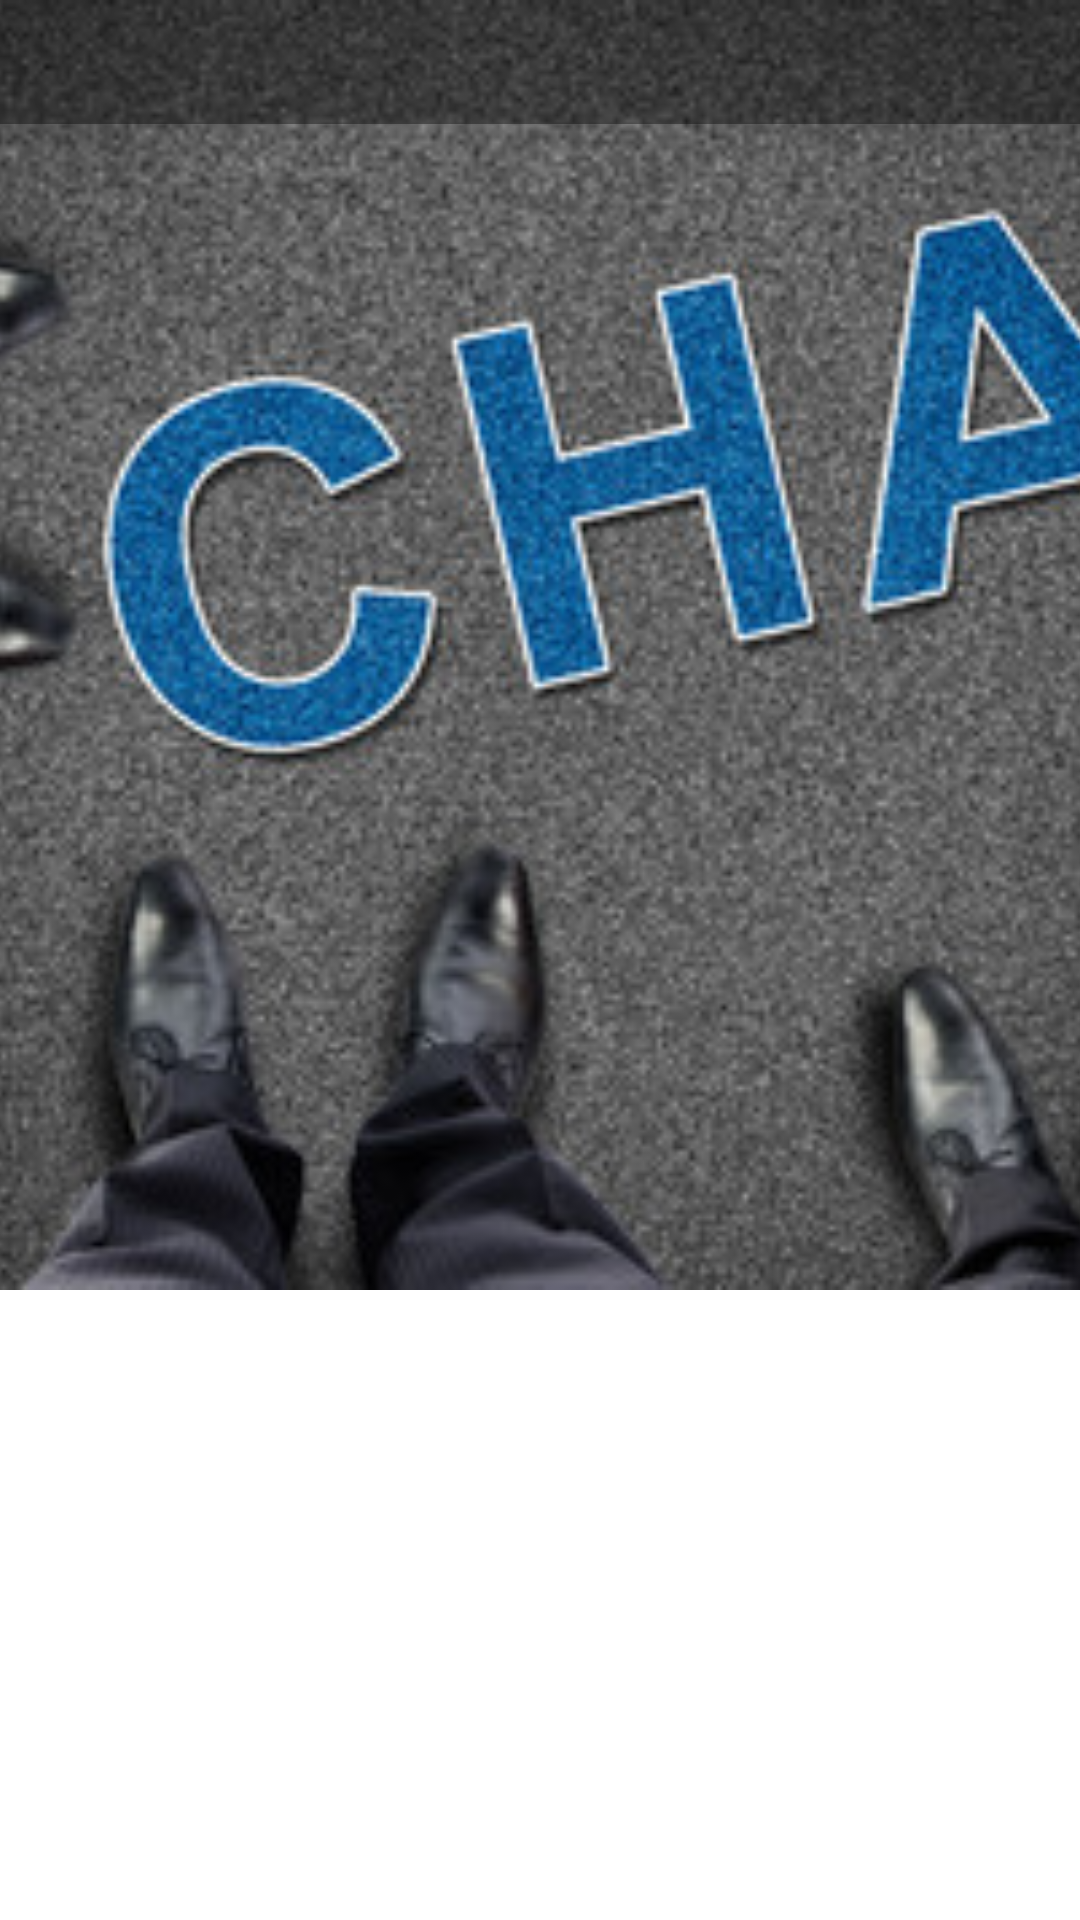

This screen was rendered from an Android layout file. Write that file and the resources it references.
<!-- AndroidManifest.xml: application theme AppTheme -->
<!-- res/layout/activity_perfiles.xml -->
<?xml version="1.0" encoding="utf-8"?>
<FrameLayout xmlns:android="http://schemas.android.com/apk/res/android"
              xmlns:app="http://schemas.android.com/apk/res-auto"
              xmlns:tools="http://schemas.android.com/tools"
              android:layout_width="400dp"
              android:layout_height="430dp"
              android:orientation="vertical"

              android:background="@android:color/white"
              tools:context=".Activity_Perfiles">

    <ImageView
        android:id="@+id/imgPerfiles"
        android:layout_width="400dp"
        android:layout_height="430dp"
        android:adjustViewBounds="true"
        android:scaleType="centerCrop"
        android:src="@drawable/chat"/>


    <TextView
        android:id="@+id/textofoto"
        android:layout_width="match_parent"
        android:layout_height="wrap_content"
        android:layout_gravity="start"
        android:background="@color/background_footer"
        android:maxLines="1"
        android:padding="6dp"
        android:textSize="22sp"
        android:textAppearance="@style/TextAppearance.AppCompat.Subhead"

        android:textColor="@android:color/white" />


</FrameLayout>
<!-- resources referenced by this layout -->
<resources>
  <color name="background_footer">#60000000</color>
  <!-- drawable chat: jpg bitmap (drawable, 42776 bytes) -->
  <style name="AppTheme" parent="Theme.AppCompat.Light.DarkActionBar">
  
          
          <item name="colorPrimary">@color/colorPrimary</item>
          <item name="colorPrimaryDark">@color/colorPrimaryDark</item>
          <item name="colorAccent">@color/colorAccent</item>
  
      </style>
  <color name="colorPrimary">#0e1fcc</color>
  <color name="colorPrimaryDark">#021896</color>
  <color name="colorAccent">#80000000</color>
</resources>
